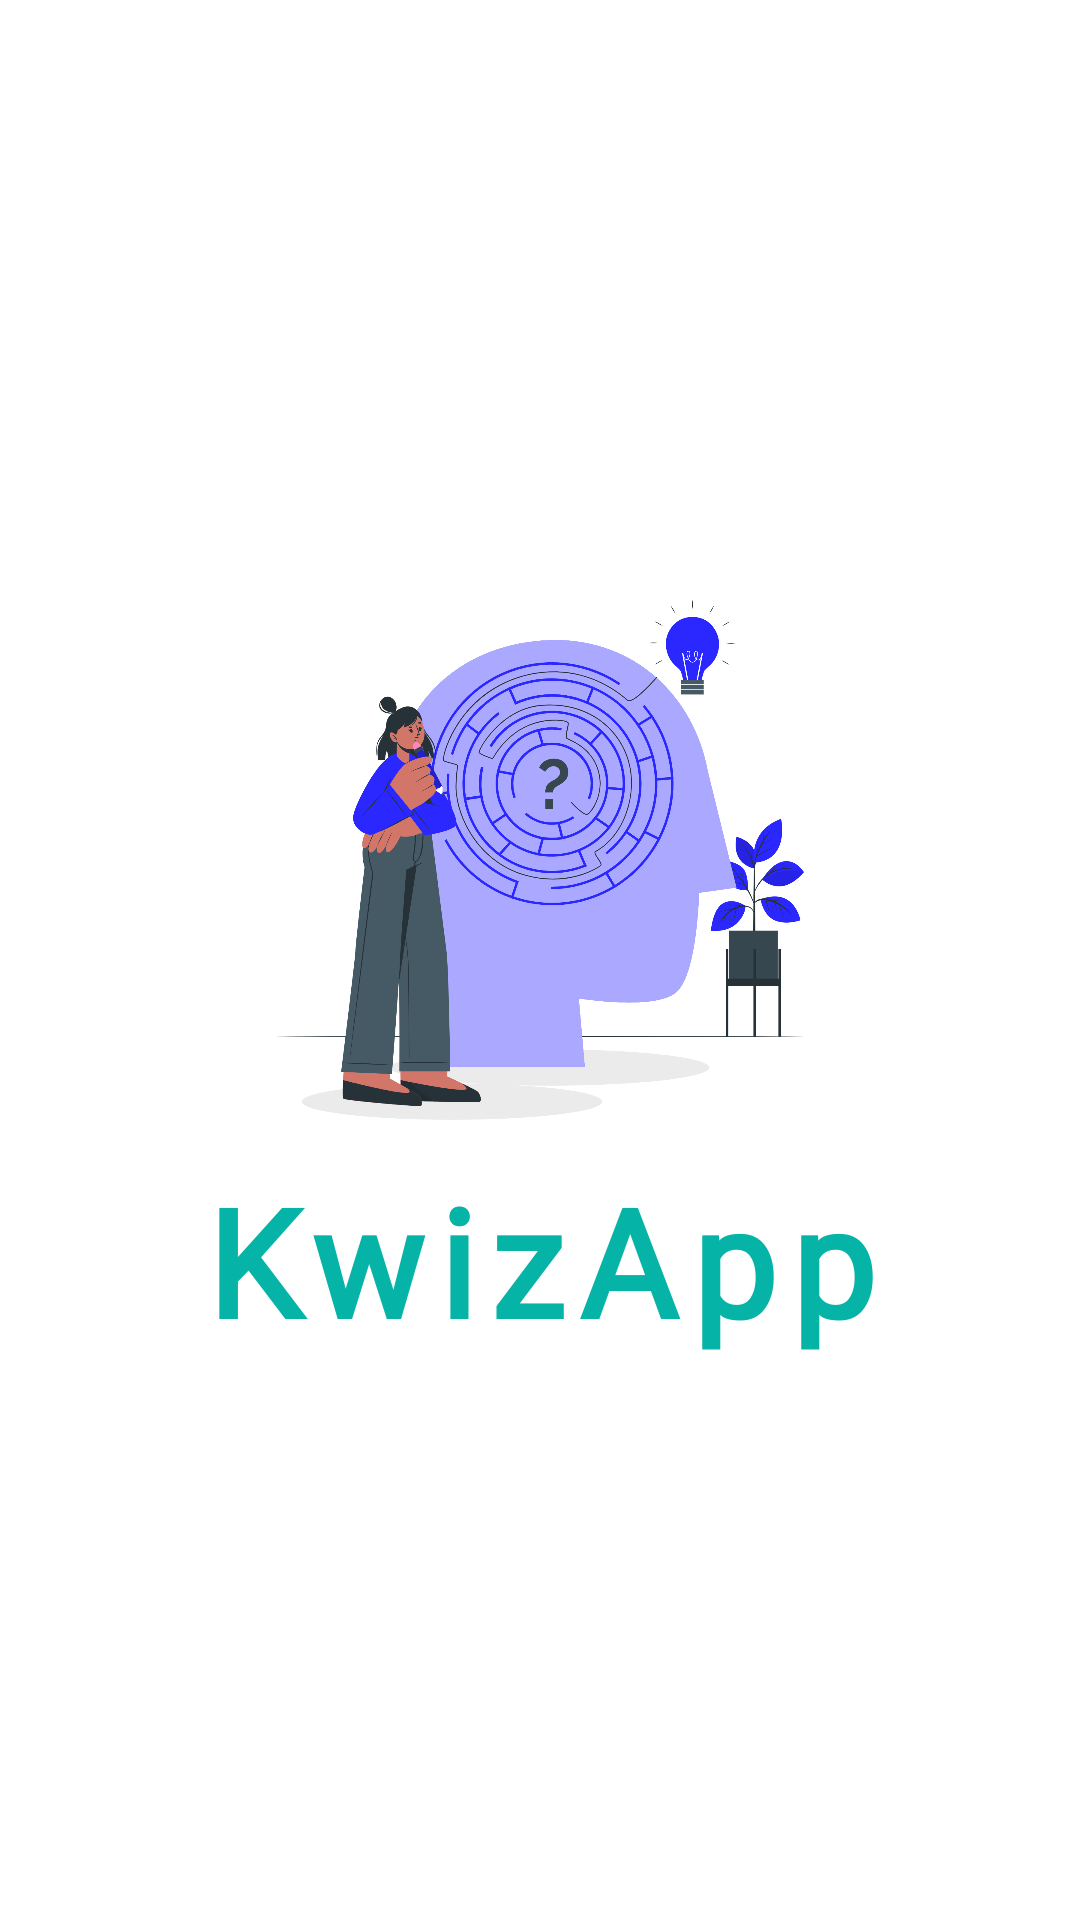

Here is an Android app screen rendered from its layout file. Give the layout XML and the strings, colors and styles it references.
<!-- AndroidManifest.xml: application theme Theme.MilestoneProject -->
<!-- res/layout/activity_splash_screen.xml -->
<?xml version="1.0" encoding="utf-8"?>
<RelativeLayout xmlns:android="http://schemas.android.com/apk/res/android"
    xmlns:app="http://schemas.android.com/apk/res-auto"
    xmlns:tools="http://schemas.android.com/tools"
    android:layout_width="match_parent"
    android:layout_height="match_parent"
    android:layout_gravity="center"
    tools:context=".SplashScreen">

    <LinearLayout
        android:layout_width="match_parent"
        android:layout_height="match_parent"
        android:gravity="center"
        android:orientation="vertical">

        <ImageView
            android:id="@+id/SplashScreenImage"
            android:layout_width="match_parent"
            android:layout_height="200dp"
            android:src="@drawable/solu"
            app:layout_constraintBottom_toBottomOf="parent"
            app:layout_constraintLeft_toLeftOf="parent"
            app:layout_constraintRight_toRightOf="parent"
            app:layout_constraintTop_toTopOf="parent" />

        <TextView
            android:layout_width="match_parent"
            android:layout_height="wrap_content"
            android:gravity="center"
            android:text="KwizApp"
            android:fontFamily="@font/alex"
            android:letterSpacing="0.1"
            android:textSize="50sp"
            android:textStyle="bold"
            android:textColor="#05B4A7"/>
    </LinearLayout>


</RelativeLayout>
<!-- resources referenced by this layout -->
<resources>
  <!-- drawable solu: png bitmap (drawable, 428142 bytes) -->
  <style name="Theme.MilestoneProject" parent="Theme.MaterialComponents.DayNight.NoActionBar">
          
          <item name="colorPrimary">@color/purple_500</item>
          <item name="colorPrimaryVariant">@color/purple_700</item>
          <item name="colorOnPrimary">@color/white</item>
          
          <item name="colorSecondary">@color/teal_200</item>
          <item name="colorSecondaryVariant">@color/teal_700</item>
          <item name="colorOnSecondary">@color/black</item>
          
          <item name="android:statusBarColor" tools:targetApi="l">?attr/colorPrimaryVariant</item>
          
      </style>
  <!-- not gathered from this repository: default colours our renderer supplied (Android Studio template values) -->
  <color name="purple_500">#FF6200EE</color>
  <color name="purple_700">#FF3700B3</color>
  <color name="teal_200">#FF03DAC5</color>
  <color name="teal_700">#FF018786</color>
  <color name="black">#FF000000</color>
  <color name="white">#FFFFFFFF</color>
</resources>
